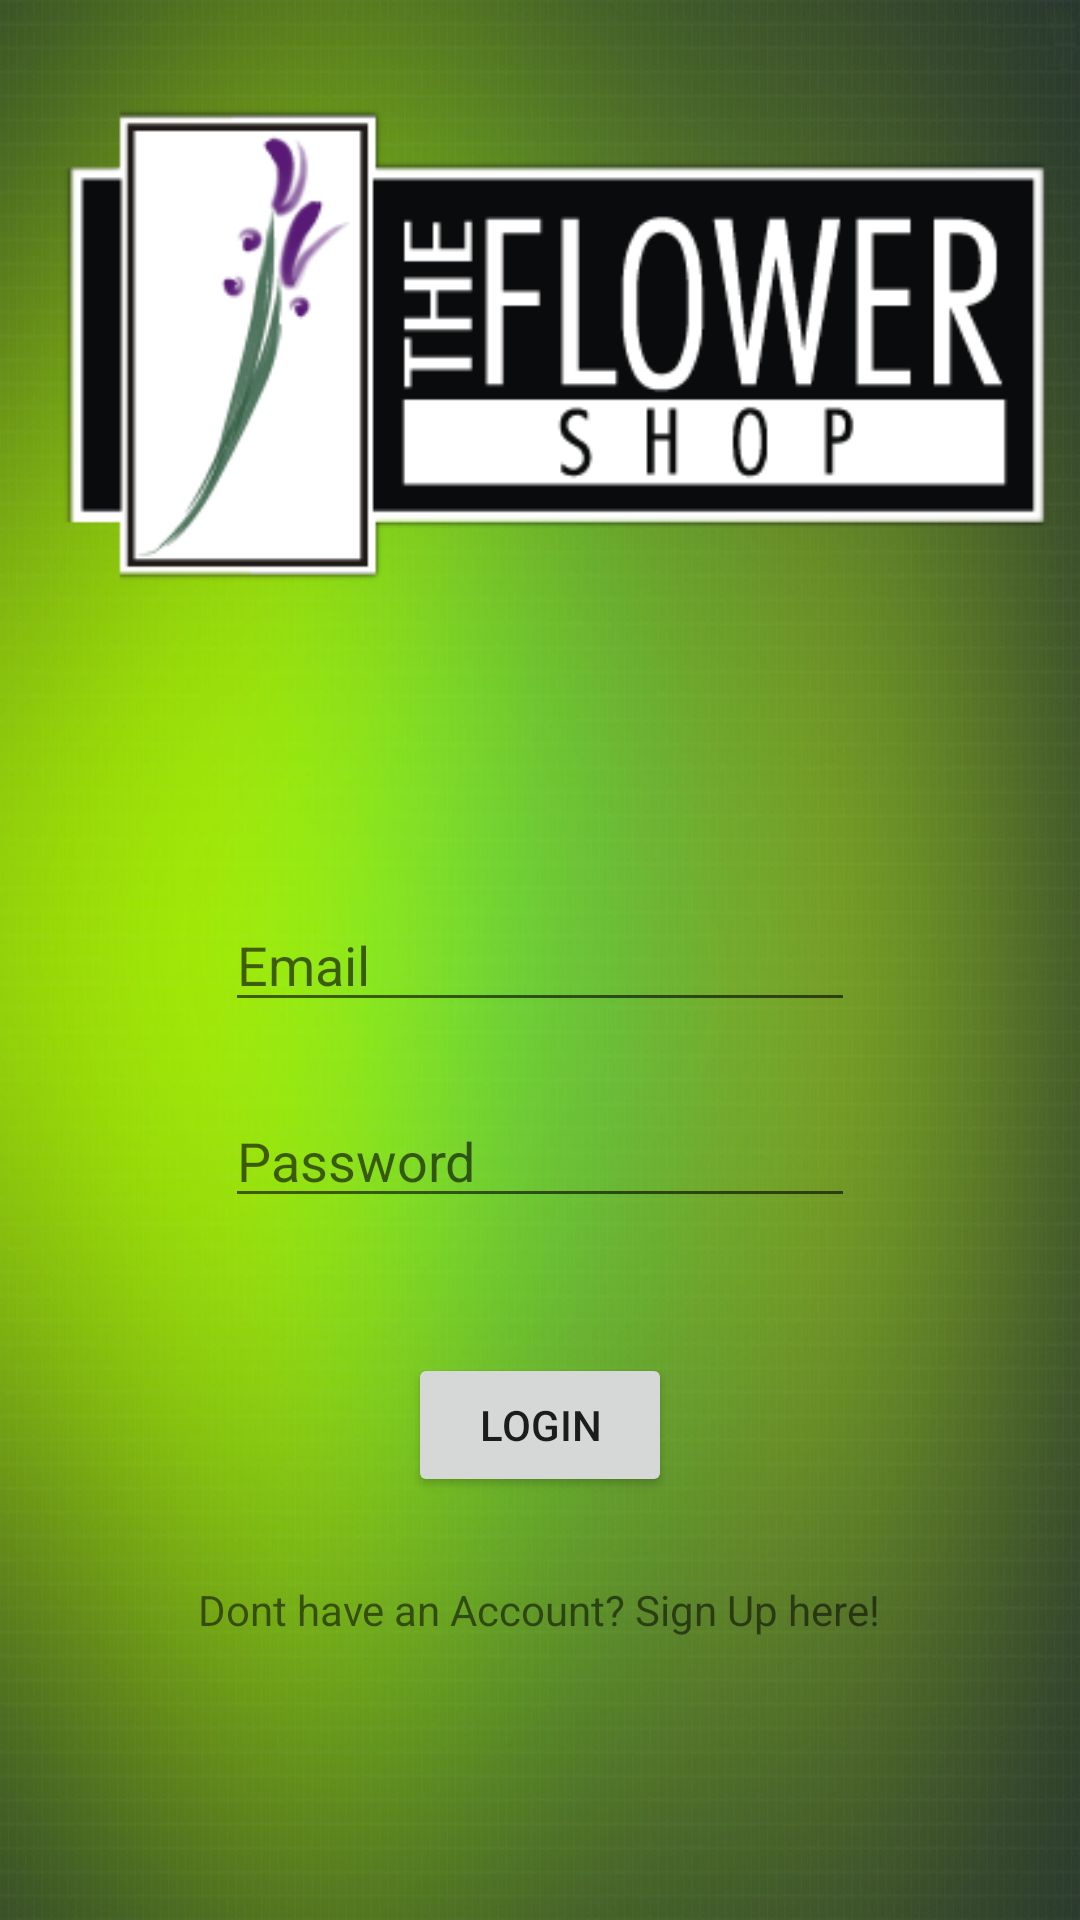

Produce the Android XML layout that renders to this screen, including the resource entries it uses.
<!-- AndroidManifest.xml: application theme AppTheme -->
<!-- res/layout/activity_login.xml -->
<?xml version="1.0" encoding="utf-8"?>
<RelativeLayout xmlns:android="http://schemas.android.com/apk/res/android"
    xmlns:app="http://schemas.android.com/apk/res-auto"
    xmlns:tools="http://schemas.android.com/tools"
    android:layout_width="match_parent"
    android:layout_height="match_parent"
    tools:context="com.example.kiragu.phancyflowers.ui.LoginActivity">

    <ImageView
        android:id="@+id/imageView2"
        android:layout_width="match_parent"
        android:layout_height="match_parent"
        android:background="@drawable/back"
        tools:layout_editor_absoluteX="8dp"
        tools:layout_editor_absoluteY="8dp"/>

    <ImageView
        android:id="@+id/imageView3"
        android:layout_width="wrap_content"
        android:layout_height="wrap_content"
        android:layout_marginTop="11dp"
        app:srcCompat="@drawable/bg1"
        android:layout_alignParentTop="true"
        android:layout_alignParentLeft="true"
        android:layout_alignParentStart="true" />

    <EditText
        android:id="@+id/emailTextView"
        android:layout_width="wrap_content"
        android:layout_height="wrap_content"
        android:layout_centerHorizontal="true"
        android:layout_centerVertical="true"
        android:ems="10"
        android:hint="Email"
        android:inputType="textEmailAddress" />

    <EditText
        android:id="@+id/password"
        android:layout_width="wrap_content"
        android:layout_height="wrap_content"
        android:layout_alignEnd="@+id/emailTextView"
        android:layout_alignRight="@+id/emailTextView"
        android:layout_below="@+id/emailTextView"
        android:layout_marginTop="24dp"
        android:hint="Password"
        android:ems="10"
        android:inputType="textPassword" />

    <Button
        android:id="@+id/loginButton"
        android:layout_width="wrap_content"
        android:layout_height="wrap_content"
        android:layout_marginTop="45dp"
        android:text="Login"
        android:layout_below="@+id/password"
        android:layout_centerHorizontal="true"/>

    <TextView
        android:id="@+id/textView"
        android:layout_width="wrap_content"
        android:layout_height="wrap_content"
        android:layout_below="@+id/loginButton"
        android:layout_centerHorizontal="true"
        android:layout_marginTop="28dp"
        android:text="Dont have an Account? Sign Up here!" />

</RelativeLayout>
<!-- resources referenced by this layout -->
<resources>
  <!-- drawable back: jpg bitmap (drawable, 206714 bytes) -->
  <!-- drawable bg1: png bitmap (drawable, 13289 bytes) -->
  <style name="AppTheme" parent="Theme.AppCompat.Light.DarkActionBar">
          
          <item name="colorPrimary">@color/colorPrimary</item>
          <item name="colorPrimaryDark">@color/colorPrimaryDark</item>
          <item name="colorAccent">@color/colorAccent</item>
      </style>
  <color name="colorPrimary">#3F51B5</color>
  <color name="colorPrimaryDark">#303F9F</color>
  <color name="colorAccent">#FF4081</color>
</resources>
